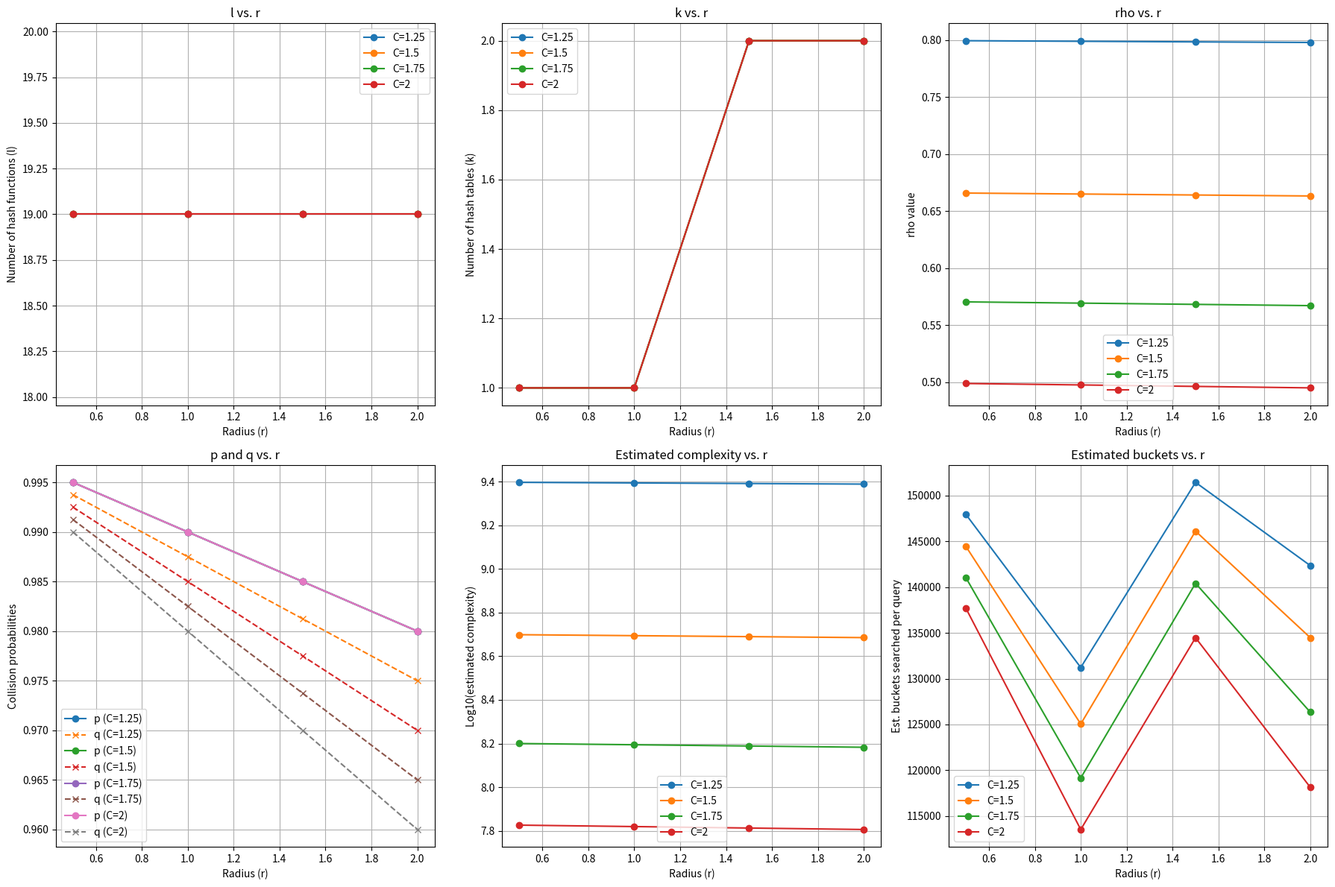

The script that saved this image: (Note: this script raises an exception after producing the figure.)
import numpy as np
import matplotlib.pyplot as plt
import time
from typing import List, Tuple, Dict

class LSHParameterDebugger:
    """
    Tool to analyze and visualize how LSH parameters change with different radius values
    """
    
    @staticmethod
    def calculate_parameters(d: int, n: int, r_values: List[float], C_values: List[float]) -> Dict:
        """
        Calculate l and k parameters for different r and C values
        """
        results = {}
        
        for r in r_values:
            for C in C_values:
                # Calculate p and q
                p = 1 - r/d
                q = 1 - (C*r)/d
                
                # Calculate theoretical l and k
                theoretical_l = np.ceil(np.log(n) / np.log(1 / q))
                
                # Calculate practical l (using 3*log2(d) constraint)
                practical_l = int(3 * np.log2(d))
                actual_l = max(1, min(practical_l, theoretical_l))
                
                # Calculate k based on actual l
                p_to_l = p**actual_l
                theoretical_k = np.ceil(np.log(5) / np.log(1 / (1 - p_to_l)))
                actual_k = max(1, min(10, theoretical_k))
                
                # Calculate rho value
                rho = np.log(1/p) / np.log(1/q)
                
                # Store results
                key = (r, C)
                results[key] = {
                    'p': p,
                    'q': q,
                    'theoretical_l': theoretical_l,
                    'practical_l': practical_l,
                    'actual_l': actual_l,
                    'p_to_l': p_to_l,
                    'theoretical_k': theoretical_k,
                    'actual_k': actual_k,
                    'rho': rho,
                    'estimated_complexity': n**(1 + rho),
                    'estimated_buckets': n * (1 - (1-q**actual_l)**actual_k)
                }
        
        return results
    
    @staticmethod
    def visualize_parameters(results: Dict):
        """
        Visualize how parameters change with r and C values
        """
        r_values = sorted(set(key[0] for key in results.keys()))
        C_values = sorted(set(key[1] for key in results.keys()))
        
        # Set up subplots
        fig, axs = plt.subplots(2, 3, figsize=(18, 12))
        
        # Plot 1: l values
        for C in C_values:
            l_values = [results[(r, C)]['actual_l'] for r in r_values]
            axs[0, 0].plot(r_values, l_values, marker='o', label=f'C={C}')
        
        axs[0, 0].set_xlabel('Radius (r)')
        axs[0, 0].set_ylabel('Number of hash functions (l)')
        axs[0, 0].set_title('l vs. r')
        axs[0, 0].legend()
        axs[0, 0].grid(True)
        
        # Plot 2: k values
        for C in C_values:
            k_values = [results[(r, C)]['actual_k'] for r in r_values]
            axs[0, 1].plot(r_values, k_values, marker='o', label=f'C={C}')
        
        axs[0, 1].set_xlabel('Radius (r)')
        axs[0, 1].set_ylabel('Number of hash tables (k)')
        axs[0, 1].set_title('k vs. r')
        axs[0, 1].legend()
        axs[0, 1].grid(True)
        
        # Plot 3: rho values
        for C in C_values:
            rho_values = [results[(r, C)]['rho'] for r in r_values]
            axs[0, 2].plot(r_values, rho_values, marker='o', label=f'C={C}')
        
        axs[0, 2].set_xlabel('Radius (r)')
        axs[0, 2].set_ylabel('rho value')
        axs[0, 2].set_title('rho vs. r')
        axs[0, 2].legend()
        axs[0, 2].grid(True)
        
        # Plot 4: p and q values
        for C in C_values:
            p_values = [results[(r, C)]['p'] for r in r_values]
            q_values = [results[(r, C)]['q'] for r in r_values]
            axs[1, 0].plot(r_values, p_values, marker='o', linestyle='-', label=f'p (C={C})')
            axs[1, 0].plot(r_values, q_values, marker='x', linestyle='--', label=f'q (C={C})')
        
        axs[1, 0].set_xlabel('Radius (r)')
        axs[1, 0].set_ylabel('Collision probabilities')
        axs[1, 0].set_title('p and q vs. r')
        axs[1, 0].legend()
        axs[1, 0].grid(True)
        
        # Plot 5: Estimated complexity
        for C in C_values:
            complexity = [results[(r, C)]['estimated_complexity'] for r in r_values]
            # Use log scale for complexity
            axs[1, 1].plot(r_values, np.log10(complexity), marker='o', label=f'C={C}')
        
        axs[1, 1].set_xlabel('Radius (r)')
        axs[1, 1].set_ylabel('Log10(estimated complexity)')
        axs[1, 1].set_title('Estimated complexity vs. r')
        axs[1, 1].legend()
        axs[1, 1].grid(True)
        
        # Plot 6: Estimated bucket counts
        for C in C_values:
            bucket_estimates = [results[(r, C)]['estimated_buckets'] for r in r_values]
            axs[1, 2].plot(r_values, bucket_estimates, marker='o', label=f'C={C}')
        
        axs[1, 2].set_xlabel('Radius (r)')
        axs[1, 2].set_ylabel('Est. buckets searched per query')
        axs[1, 2].set_title('Estimated buckets vs. r')
        axs[1, 2].legend()
        axs[1, 2].grid(True)
        
        plt.tight_layout()
        plt.savefig('lsh_parameter_analysis.png')
        print("Analysis saved to 'lsh_parameter_analysis.png'")
        
        # Print detailed parameter table
        print("\nDetailed Parameter Table:")
        print("========================")
        print(f"{'r':>5} {'C':>5} {'l':>5} {'k':>5} {'p':>8} {'q':>8} {'rho':>8}")
        print("-" * 50)
        
        for r in r_values:
            for C in C_values:
                params = results[(r, C)]
                print(f"{r:5.2f} {C:5.2f} {params['actual_l']:5d} {params['actual_k']:5d} "
                      f"{params['p']:8.4f} {params['q']:8.4f} {params['rho']:8.4f}")


def analyze_bucket_distribution(d: int, n: int, r: float, C: float):
    """
    Analyze the expected distribution of points in buckets
    """
    # Calculate parameters
    p = 1 - r/d
    q = 1 - (C*r)/d
    
    # Use constrained l value
    theoretical_l = np.ceil(np.log(n) / np.log(1 / q))
    practical_l = int(3 * np.log2(d))
    actual_l = max(1, min(practical_l, theoretical_l))
    
    # Estimate bucket distribution
    print(f"\nBucket Distribution Analysis for r={r}, C={C}:")
    print(f"Actual l value: {actual_l}")
    
    # Expected bucket size for a random point (using q^l collision probability)
    expected_collisions = n * q**actual_l
    print(f"Expected points per bucket: {expected_collisions:.2f}")
    
    # Probability distribution of bucket sizes
    bucket_capacities = range(0, 21)  # 0 to 20 points per bucket
    probabilities = []
    
    for size in bucket_capacities:
        if size == 0:
            # Probability of empty bucket
            prob = (1 - q**actual_l)**n
        else:
            # Binomial probability of exactly 'size' points in a bucket
            # This is an approximation for illustration
            prob = (math.comb(n, size)) * (q**actual_l)**size * (1-q**actual_l)**(n-size)
            # For numerical stability with large n
            from scipy.special import comb
            prob = comb(n, size) * (q**actual_l)**size * (1-q**actual_l)**(n-size)
        
        probabilities.append(prob)
        print(f"Probability of bucket with {size} points: {prob:.4e}")
    
    # Plot distribution
    plt.figure(figsize=(10, 6))
    plt.bar(bucket_capacities, probabilities)
    plt.xlabel('Number of points in bucket')
    plt.ylabel('Probability')
    plt.title(f'Expected Bucket Size Distribution (r={r}, C={C}, l={actual_l})')
    plt.yscale('log')  # Log scale for better visualization
    plt.grid(True, alpha=0.3)
    plt.savefig(f'bucket_distribution_r{r}_C{C}.png')


if __name__ == "__main__":
    # Set parameters
    d = 100
    n = (d * (d - 1) // 2) + (d * (d - 1) * (d - 2) // 6)
    print(f"Dimension d: {d}")
    print(f"Dataset size n: {n}")
    
    r_values = [0.5, 1, 1.5, 2]
    C_values = [1.25, 1.5, 1.75, 2]
    
    # Calculate and visualize parameters
    debugger = LSHParameterDebugger()
    results = debugger.calculate_parameters(d, n, r_values, C_values)
    debugger.visualize_parameters(results)
    
    # Analyze bucket distribution for specific cases
    for r in [0.5, 2.0]:
        analyze_bucket_distribution(d, n, r, 2.0)
